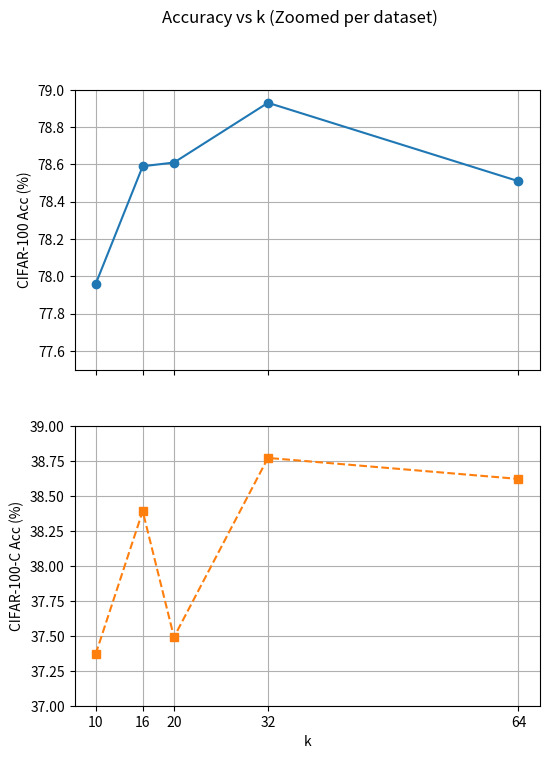

Here is the Python script that generated this plot:
import matplotlib.pyplot as plt

k = [10, 16, 20, 32, 64]
cifar100_acc = [77.96, 78.59, 78.61, 78.93, 78.51]
cifar100_C_acc = [37.37, 38.39, 37.49, 38.77, 38.62]

fig, ax = plt.subplots(2, 1, figsize=(6, 8), sharex=True)

# CIFAR-100
ax[0].plot(k, cifar100_acc, marker='o', linestyle='-', color='tab:blue')
ax[0].set_ylim(77.5, 79.0)
ax[0].set_ylabel("CIFAR-100 Acc (%)")
ax[0].grid(True)

# CIFAR-100-C
ax[1].plot(k, cifar100_C_acc, marker='s', linestyle='--', color='tab:orange')
ax[1].set_ylim(37.0, 39.0)
ax[1].set_ylabel("CIFAR-100-C Acc (%)")
ax[1].set_xlabel("k")
ax[1].grid(True)
ax[1].set_xticks(k)

plt.suptitle("Accuracy vs k (Zoomed per dataset)")
plt.savefig("k_plot_sub.png")
